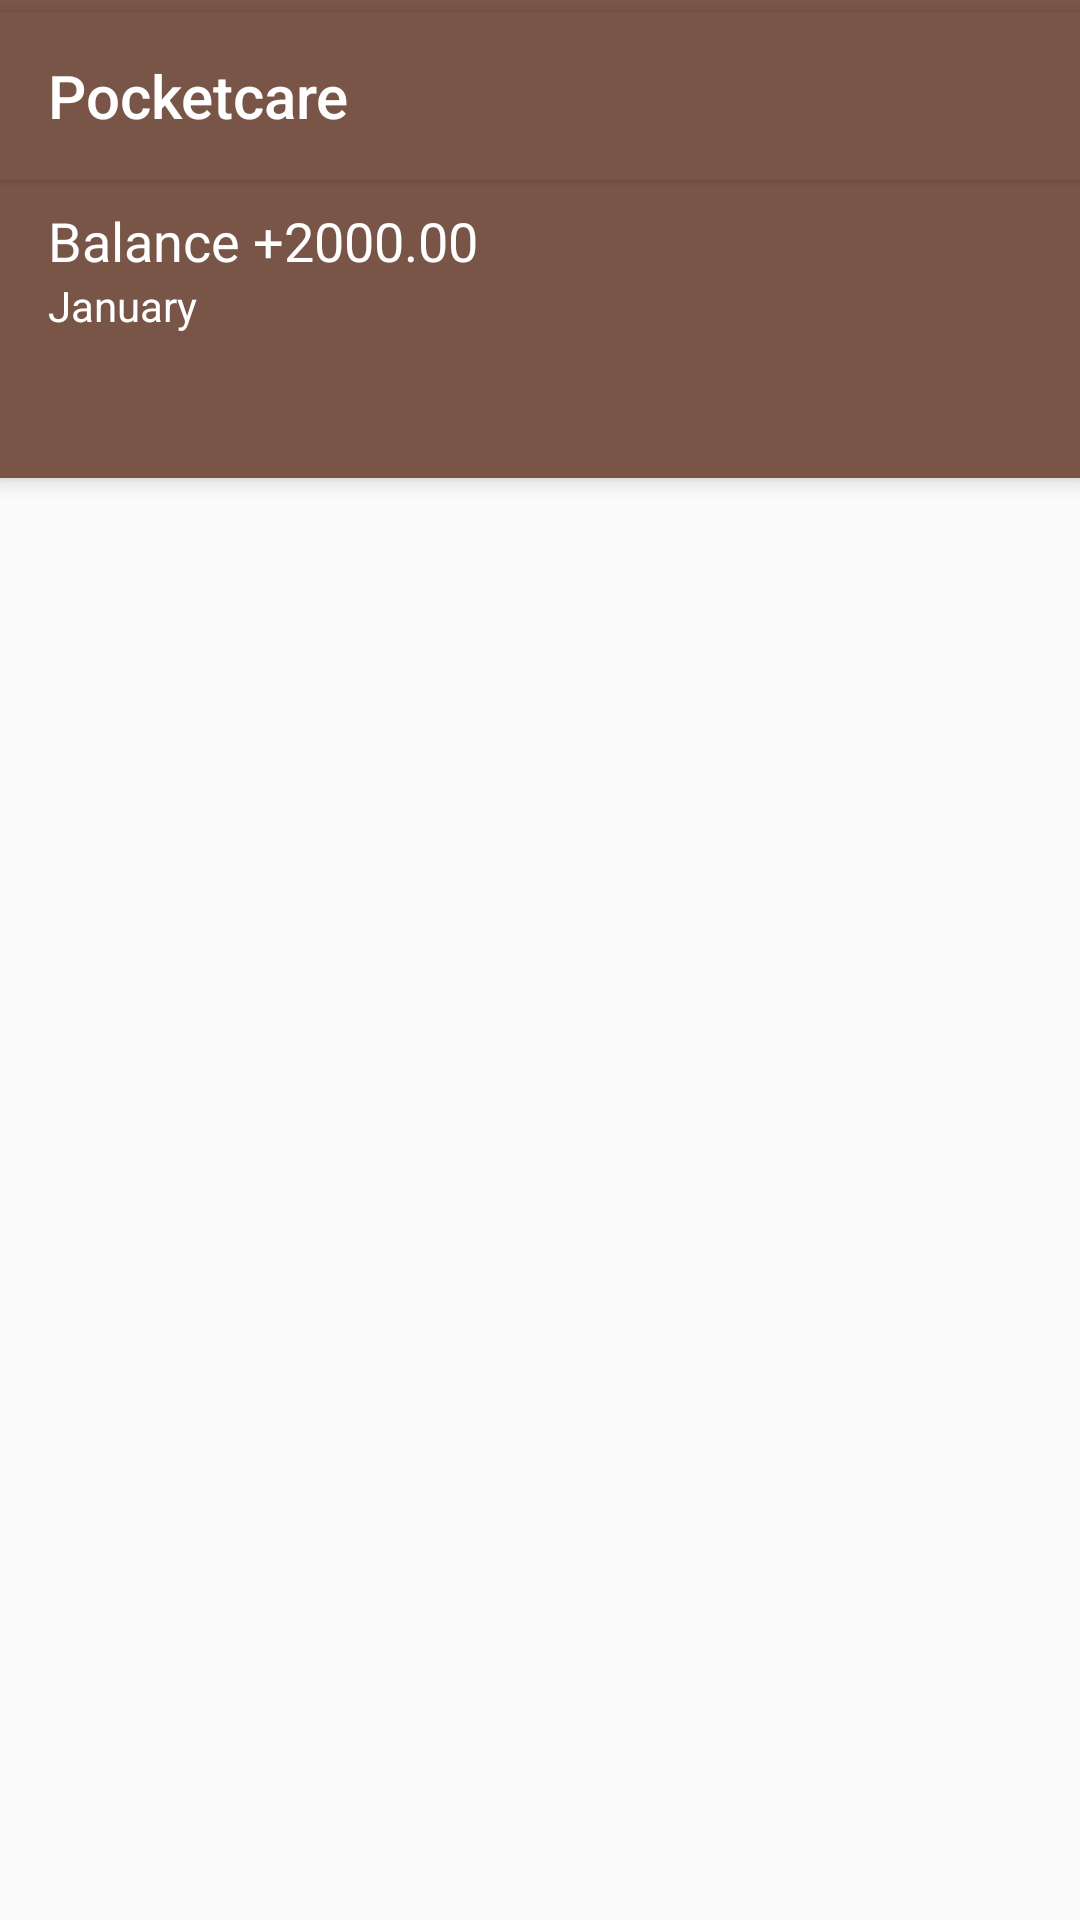

Android layout source for this screen:
<!-- AndroidManifest.xml: application theme AppTheme -->
<!-- res/layout/activity_dashboard.xml -->
<?xml version="1.0" encoding="utf-8"?>
<android.support.design.widget.CoordinatorLayout
    xmlns:android="http://schemas.android.com/apk/res/android"
    xmlns:app="http://schemas.android.com/apk/res-auto"
    android:layout_width="match_parent"
    android:layout_height="match_parent"
    android:fitsSystemWindows="true">
    <android.support.design.widget.AppBarLayout
        android:id="@+id/app_bar_layout"
        android:layout_width="match_parent"
        android:layout_height="wrap_content"
        android:fitsSystemWindows="true"
        android:orientation="vertical">
        <include layout="@layout/toolbar"/>
            <LinearLayout
                android:layout_width="match_parent"
                android:layout_height="match_parent"
                android:orientation="vertical"
                android:layout_marginLeft="16dp"
                android:layout_marginTop="8dp">
                <TextView
                    android:layout_width="wrap_content"
                    android:layout_height="wrap_content"
                    android:textColor="@android:color/white"
                    android:text="Balance +2000.00"
                    android:textSize="18sp"/>
                <RelativeLayout
                    android:layout_width="match_parent"
                    android:layout_height="wrap_content"
                    android:layout_marginRight="4dp">
                    <TextView
                        android:id="@+id/text_month"
                        android:layout_width="wrap_content"
                        android:layout_height="wrap_content"
                        android:text="January"
                        android:textColor="@android:color/white"
                        android:layout_alignParentLeft="true"/>
                    <android.support.v7.widget.AppCompatImageView
                        android:layout_width="wrap_content"
                        android:layout_height="wrap_content"
                        app:srcCompat="@drawable/ic_filter"
                        android:layout_alignParentRight="true"/>
                </RelativeLayout>
            </LinearLayout>
        <android.support.design.widget.TabLayout
            android:id="@+id/tab_layout"
            android:layout_width="match_parent"
            android:layout_height="wrap_content"
            app:tabGravity="fill"
            app:tabTextColor="@android:color/white"
            app:tabIndicatorColor="@android:color/white"
            app:tabMode="fixed"/>
    </android.support.design.widget.AppBarLayout>

    <android.support.v4.view.ViewPager
        android:id="@+id/viewpager"
        android:layout_width="match_parent"
        android:layout_height="match_parent"
       />
</android.support.design.widget.CoordinatorLayout>
<!-- res/layout/toolbar.xml (included above) -->
<?xml version="1.0" encoding="utf-8"?>
<android.support.v7.widget.Toolbar
    xmlns:app="http://schemas.android.com/apk/res-auto"
    xmlns:android="http://schemas.android.com/apk/res/android"
    android:id="@+id/toolbar"
    android:layout_width="match_parent"
    android:layout_height="?attr/actionBarSize"
    android:background="?attr/colorPrimary"
    android:elevation="2dp"
    android:theme="@style/ThemeOverlay.AppCompat.ActionBar"
    app:popupTheme="@style/ThemeOverlay.AppCompat.Light"
    app:title="Pocketcare"
    app:titleTextColor="@android:color/white"
    android:layout_marginTop="4dp"
    />
<!-- resources referenced by this layout -->
<resources>
  <style name="AppTheme" parent="Theme.AppCompat.Light.NoActionBar">
          
          <item name="colorPrimary">@color/colorPrimary</item>
          <item name="colorPrimaryDark">@color/colorPrimaryDark</item>
          <item name="colorAccent">@color/colorAccent</item>
      </style>
  <color name="colorPrimary">#795548</color>
  <color name="colorPrimaryDark">#5D4037</color>
  <color name="colorAccent">#8BC34A</color>
</resources>
